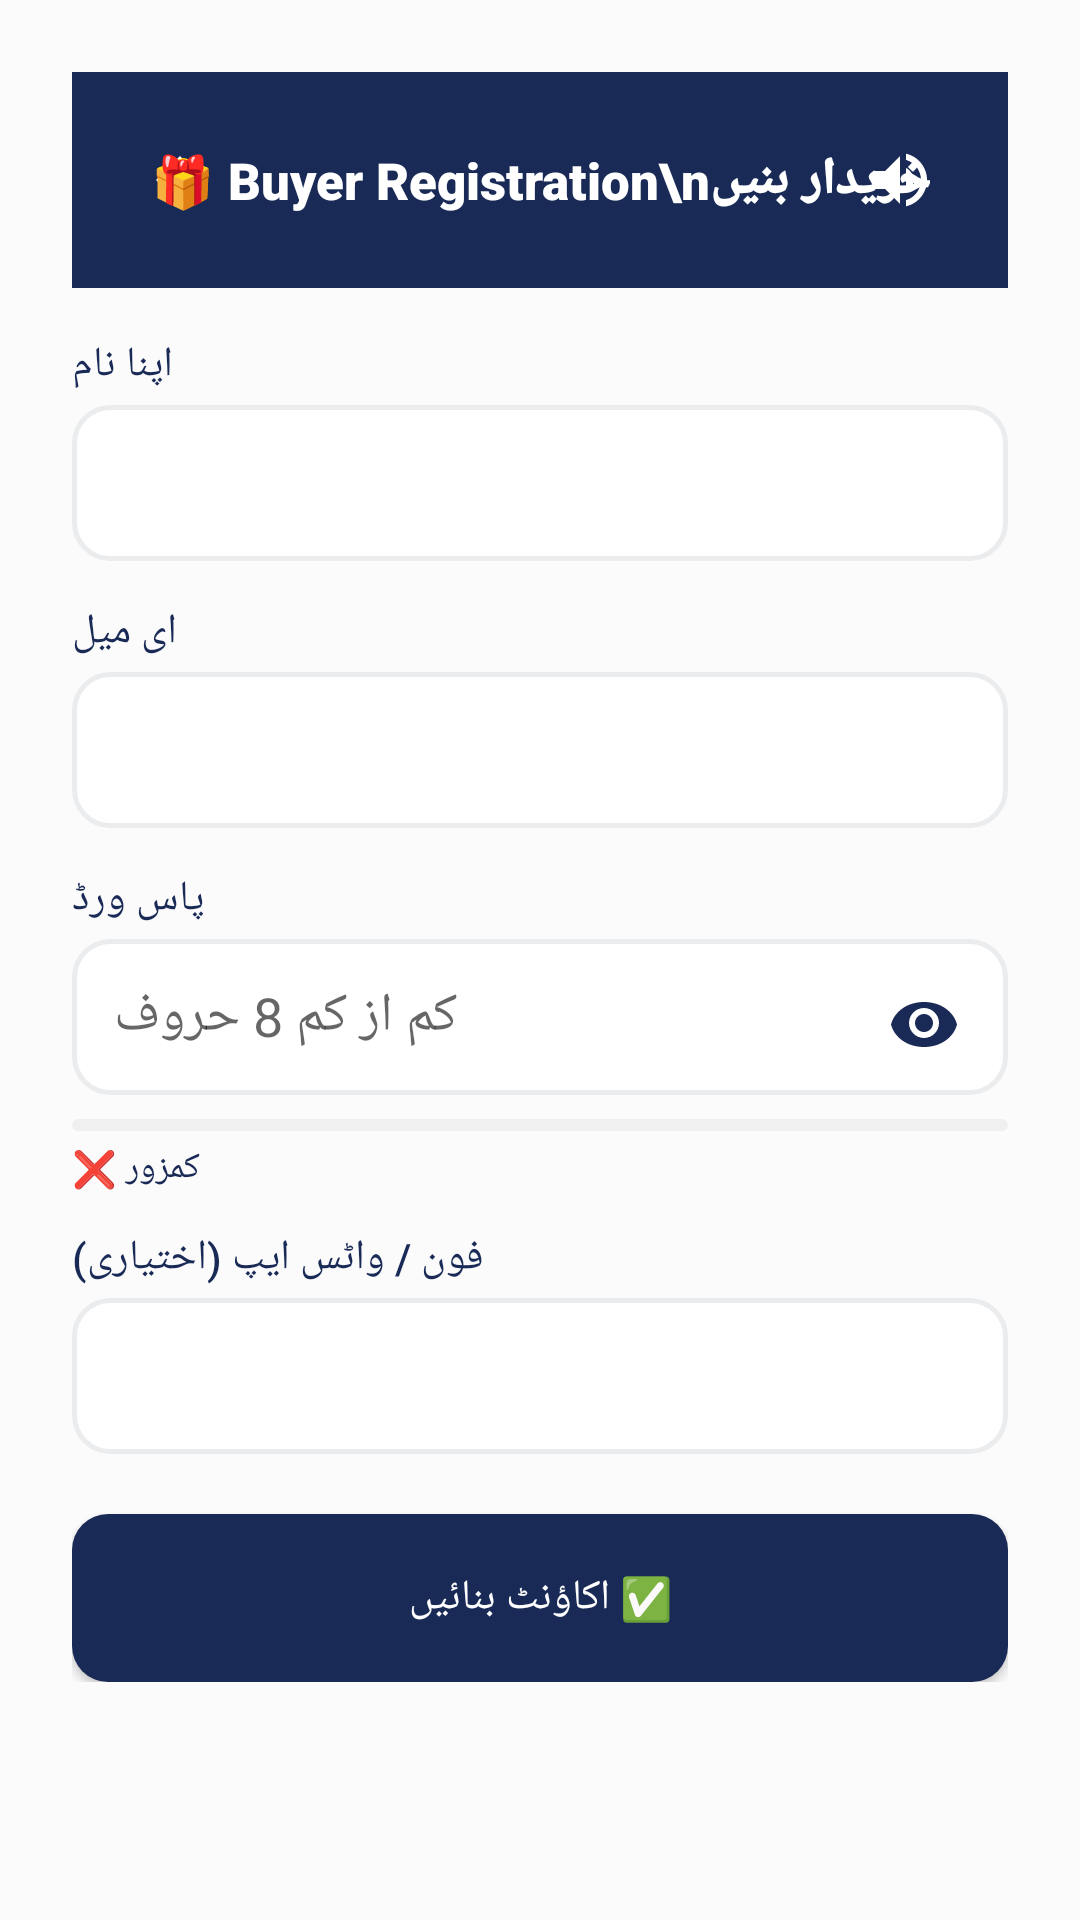

Reconstruct the res/layout file that produces this screen, plus the resources it refers to.
<!-- AndroidManifest.xml: application theme Theme.SheEmpower -->
<!-- res/layout/activity_buyer_register.xml -->
<?xml version="1.0" encoding="utf-8"?>
<ScrollView xmlns:android="http://schemas.android.com/apk/res/android"
    xmlns:app="http://schemas.android.com/apk/res-auto"
    android:layout_width="match_parent"
    android:layout_height="match_parent"
    android:background="@color/background">

    <LinearLayout
        android:layout_width="match_parent"
        android:layout_height="wrap_content"
        android:orientation="vertical"
        android:padding="24dp">

        
        <LinearLayout
            android:layout_width="match_parent"
            android:layout_height="wrap_content"
            android:background="#192A56"
            android:padding="16dp"
            android:orientation="vertical"
            android:layout_marginBottom="16dp">

            <RelativeLayout
                android:layout_width="match_parent"
                android:layout_height="wrap_content">

                <ImageButton
                    android:id="@+id/btnBack"
                    android:layout_width="40dp"
                    android:layout_height="40dp"
                    android:layout_alignParentStart="true"
                    android:layout_centerVertical="true"
                    android:background="?attr/selectableItemBackgroundBorderless"
                    android:src="@drawable/ic_arrow_back"
                    app:tint="#FFFFFF"
                    android:contentDescription="Back" />

                <TextView
                    android:layout_width="wrap_content"
                    android:layout_height="wrap_content"
                    android:layout_centerInParent="true"
                    android:text="🎁 Buyer Registration\nخریدار بنیں"
                    android:textSize="17sp"
                    android:gravity="center"
                    android:fontFamily="sans-serif-black"
                    android:textColor="#FFFFFF" />

                <ImageButton
                    android:id="@+id/btnSpeaker"
                    android:layout_width="40dp"
                    android:layout_height="40dp"
                    android:layout_alignParentEnd="true"
                    android:layout_centerVertical="true"
                    android:background="?attr/selectableItemBackgroundBorderless"
                    android:src="@drawable/ic_speaker"
                    app:tint="#FFFFFF"
                    android:contentDescription="Speaker" />
            </RelativeLayout>
        </LinearLayout>

        <TextView
            android:layout_width="wrap_content"
            android:layout_height="wrap_content"
            android:text="اپنا نام"
            android:fontFamily="sans-serif-medium"
            android:textColor="@color/text_primary"
            android:layout_marginBottom="4dp" />

        <com.google.android.material.textfield.TextInputEditText
            android:id="@+id/etName"
            android:layout_width="match_parent"
            android:layout_height="52dp"
            android:padding="14dp"
            android:background="@drawable/bg_skeu_input"
            android:layout_marginBottom="14dp" />

        <TextView
            android:layout_width="wrap_content"
            android:layout_height="wrap_content"
            android:text="ای میل"
            android:fontFamily="sans-serif-medium"
            android:textColor="@color/text_primary"
            android:layout_marginBottom="4dp" />

        <com.google.android.material.textfield.TextInputEditText
            android:id="@+id/etEmail"
            android:layout_width="match_parent"
            android:layout_height="52dp"
            android:padding="14dp"
            android:background="@drawable/bg_skeu_input"
            android:layout_marginBottom="14dp" />

        <TextView
            android:layout_width="wrap_content"
            android:layout_height="wrap_content"
            android:text="پاس ورڈ"
            android:fontFamily="sans-serif-medium"
            android:textColor="@color/text_primary"
            android:layout_marginBottom="4dp" />

        <FrameLayout
            android:layout_width="match_parent"
            android:layout_height="52dp"
            android:layout_marginBottom="8dp">

            <com.google.android.material.textfield.TextInputEditText
                android:id="@+id/etPassword"
                android:layout_width="match_parent"
                android:layout_height="match_parent"
                android:inputType="textPassword"
                android:hint="کم از کم 8 حروف"
                android:padding="14dp"
                android:paddingEnd="45dp"
                android:background="@drawable/bg_skeu_input" />

            <ImageButton
                android:id="@+id/togglePasswordVisibility"
                android:layout_width="40dp"
                android:layout_height="40dp"
                android:layout_gravity="end|center_vertical"
                android:layout_marginEnd="8dp"
                android:background="?attr/selectableItemBackgroundBorderless"
                android:src="@drawable/ic_eye_closed"
                android:contentDescription="Toggle Password Visibility"
                android:scaleType="centerInside" />
        </FrameLayout>

        <ProgressBar
            android:id="@+id/passwordStrengthBar"
            android:layout_width="match_parent"
            android:layout_height="4dp"
            android:layout_marginBottom="4dp"
            android:progressDrawable="@drawable/progress_password_strength"
            style="@style/Widget.AppCompat.ProgressBar.Horizontal" />

        <TextView
            android:id="@+id/passwordStrengthText"
            android:layout_width="wrap_content"
            android:layout_height="wrap_content"
            android:text="کمزور ❌"
            android:textSize="12sp"
            android:fontFamily="sans-serif-medium"
            android:textColor="@color/primary"
            android:layout_marginBottom="12dp" />

        <TextView
            android:layout_width="wrap_content"
            android:layout_height="wrap_content"
            android:text="فون / واٹس ایپ (اختیاری)"
            android:fontFamily="sans-serif-medium"
            android:textColor="@color/text_primary"
            android:layout_marginBottom="4dp" />

        <com.google.android.material.textfield.TextInputEditText
            android:id="@+id/etPhone"
            android:layout_width="match_parent"
            android:layout_height="52dp"
            android:padding="14dp"
            android:background="@drawable/bg_skeu_input"
            android:layout_marginBottom="20dp" />

        <Button
            android:id="@+id/btnRegister"
            android:layout_width="match_parent"
            android:layout_height="56dp"
            android:text="✅ اکاؤنٹ بنائیں"
            android:fontFamily="sans-serif-medium"
            android:background="@drawable/bg_skeu_button_primary"
            android:textColor="#FFFFFF" />

    </LinearLayout>
</ScrollView>
<!-- resources referenced by this layout -->
<resources>
  <color name="background">#FCFBFB</color>
  <color name="primary">#192A56</color>
  <color name="text_primary">#192A56</color>
  <!-- drawable bg_skeu_button_primary (drawable) -->
  <?xml version="1.0" encoding="utf-8"?>
  <shape xmlns:android="http://schemas.android.com/apk/res/android"
      android:shape="rectangle">
      <solid android:color="@color/midnight_navy" />
      <corners android:radius="12dp" />
  </shape>
  <!-- drawable bg_skeu_input (drawable) -->
  <?xml version="1.0" encoding="utf-8"?>
  <shape xmlns:android="http://schemas.android.com/apk/res/android"
      android:shape="rectangle">
      <solid android:color="@color/white" />
      <corners android:radius="12dp" />
      <stroke android:color="@color/card_border" android:width="1.5dp" />
  </shape>
  <!-- drawable ic_arrow_back (drawable) -->
  <?xml version="1.0" encoding="utf-8"?>
  <vector xmlns:android="http://schemas.android.com/apk/res/android"
      android:width="24dp"
      android:height="24dp"
      android:viewportWidth="24"
      android:viewportHeight="24">
      <path
          android:fillColor="#FFFFFF"
          android:pathData="M20,11H7.83l5.59-5.59L12,4l-8,8l8,8l1.41-1.41L7.83,13H20v-2z"/>
  </vector>
  <!-- drawable ic_eye_closed (drawable) -->
  <?xml version="1.0" encoding="utf-8"?>
  <vector xmlns:android="http://schemas.android.com/apk/res/android"
      android:width="24dp"
      android:height="24dp"
      android:viewportWidth="24"
      android:viewportHeight="24">
      <path
          android:fillColor="#192A56"
          android:pathData="M12,7C6.48,7 2.14,10.14 1,14.5C2.14,18.86 6.48,22 12,22C17.52,22 21.86,18.86 23,14.5C21.86,10.14 17.52,7 12,7ZM12,19C9.24,19 7,16.76 7,14C7,11.24 9.24,9 12,9C14.76,9 17,11.24 17,14C17,16.76 14.76,19 12,19ZM12,11C10.34,11 9,12.34 9,14C9,15.66 10.34,17 12,17C13.66,17 15,15.66 15,14C15,12.34 13.66,11 12,11Z" />
  </vector>
  <!-- drawable ic_speaker (drawable) -->
  <?xml version="1.0" encoding="utf-8"?>
  <vector xmlns:android="http://schemas.android.com/apk/res/android"
      android:width="24dp"
      android:height="24dp"
      android:viewportWidth="24"
      android:viewportHeight="24">
      <path
          android:fillColor="#FFFFFF"
          android:pathData="M3,9v6h4l5,5V4L7,9H3zm13.5,3c0-1.77-1.02-3.29-2.5-4.03v8.05c1.48-0.73,2.5-2.25,2.5-4.02zM14,3.23v2.06c2.89,0.86,5,3.54,5,6.71s-2.11,5.85-5,6.71v2.06c4.01-0.91,7-4.49,7-8.77s-2.99-7.86-7-8.77z"/>
  </vector>
  <!-- drawable progress_password_strength (drawable) -->
  <?xml version="1.0" encoding="utf-8"?>
  <layer-list xmlns:android="http://schemas.android.com/apk/res/android">
      
      <item android:id="@android:id/background">
          <shape android:shape="rectangle">
              <solid android:color="#F0F0F0" />
              <corners android:radius="2dp" />
          </shape>
      </item>
  
      
      <item android:id="@android:id/progress">
          <clip>
              <shape android:shape="rectangle">
                  <solid android:color="#192A56" />
                  <corners android:radius="2dp" />
              </shape>
          </clip>
      </item>
  </layer-list>
  <style name="Theme.SheEmpower" parent="Theme.AppCompat.Light.NoActionBar">
          <item name="colorPrimary">@color/primary</item>
          <item name="colorPrimaryDark">@color/primary_dark</item>
          <item name="colorAccent">@color/accent</item>
          <item name="android:windowBackground">@color/background</item>
          <item name="android:colorBackground">@color/background</item>
          <item name="android:textColorPrimary">@color/text_primary</item>
          <item name="android:textColorSecondary">@color/text_secondary</item>
          <item name="android:statusBarColor">@color/primary_dark</item>
      </style>
  <color name="midnight_navy">#192A56</color>
  <color name="white">#FFFFFF</color>
  <color name="card_border">#EAECEE</color>
  <color name="primary_dark">#0F1B3D</color>
  <color name="accent">#F7D794</color>
  <color name="text_secondary">#6B7A99</color>
</resources>
